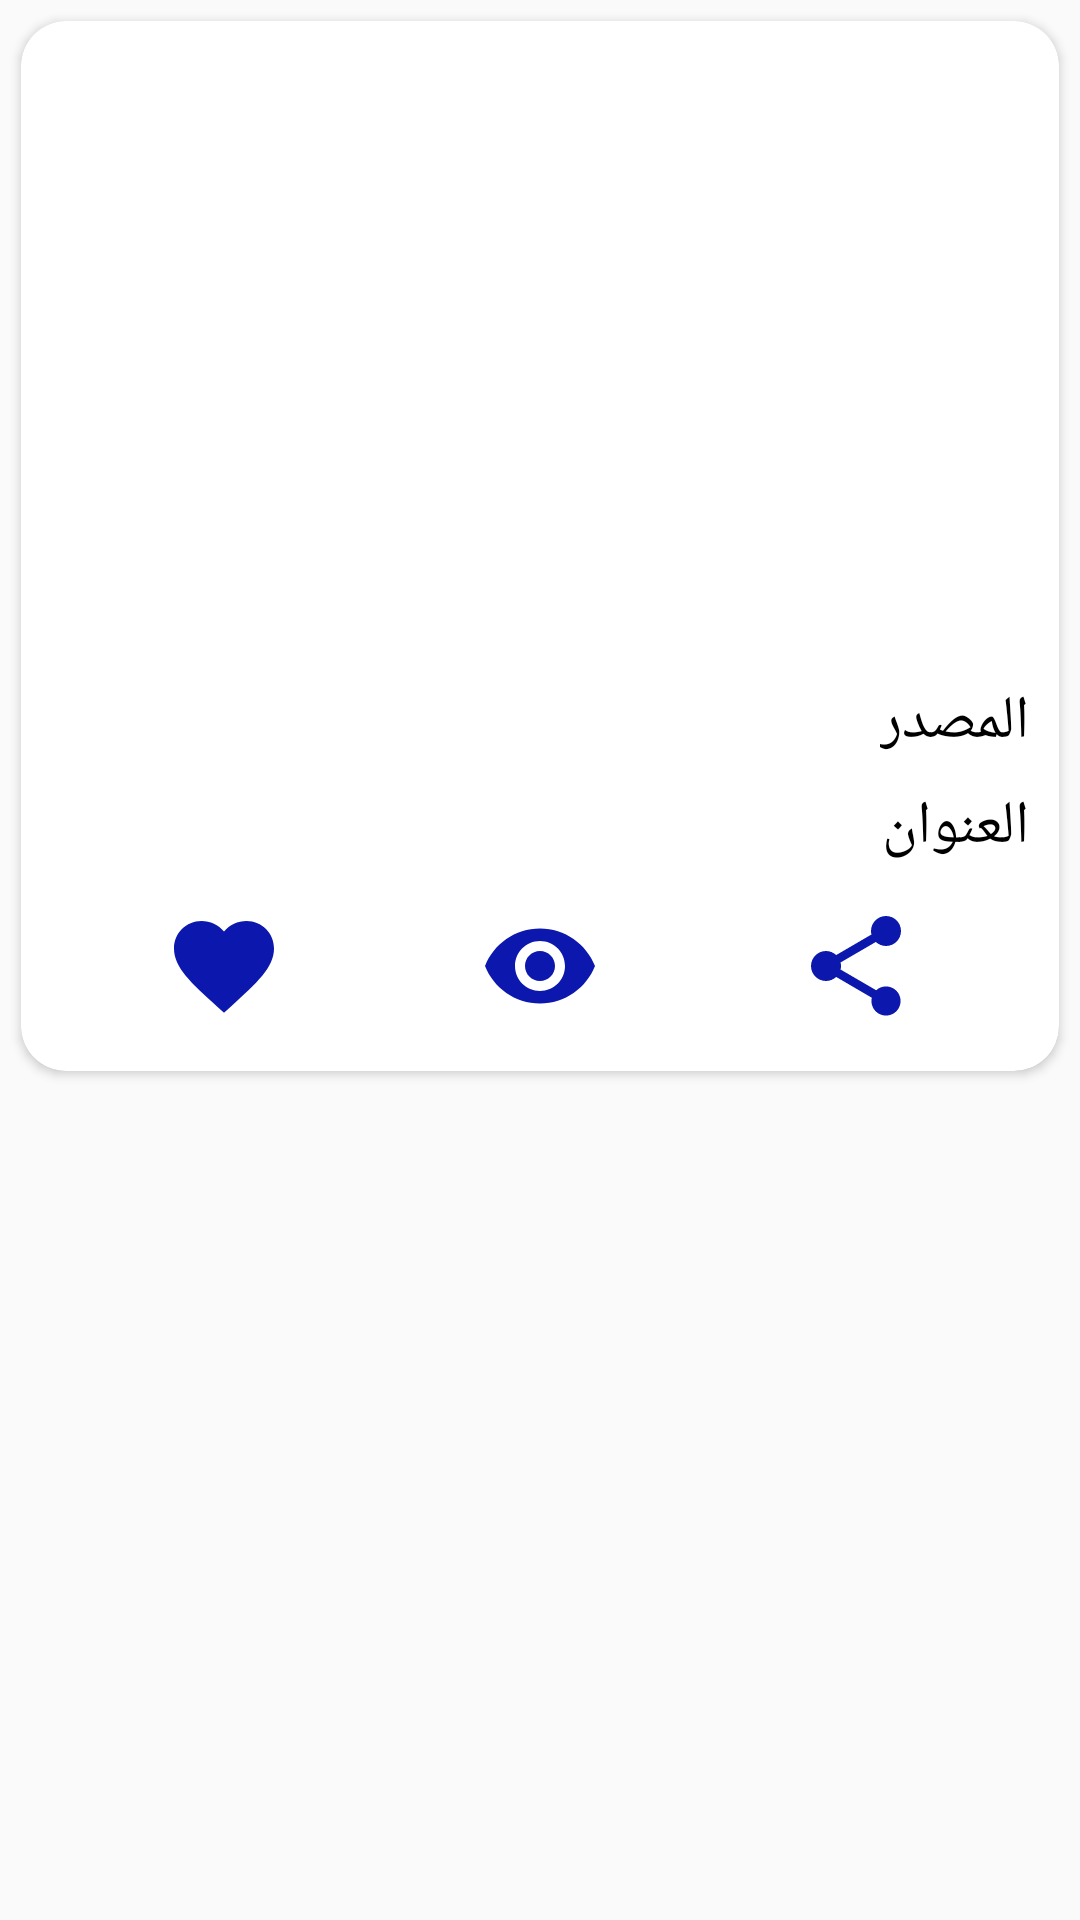

Here is an Android app screen rendered from its layout file. Give the layout XML and the strings, colors and styles it references.
<!-- AndroidManifest.xml: application theme AppTheme -->
<!-- res/layout/new_item.xml -->
<?xml version="1.0" encoding="utf-8"?>
<RelativeLayout xmlns:android="http://schemas.android.com/apk/res/android"
    android:layout_width="match_parent"
    android:layout_height="wrap_content"
    xmlns:app="http://schemas.android.com/apk/res-auto">
<androidx.cardview.widget.CardView
    android:layout_width="match_parent"
    android:layout_margin="7dp"
    android:layout_height="350dp"
    app:cardBackgroundColor="#ffffff"
    android:elevation="10dp"
    app:cardCornerRadius="15dp">
    <RelativeLayout

        android:layout_width="match_parent"
        android:layout_height="match_parent"
        android:layout_margin="5dp">
        <ImageView
            android:layout_width="match_parent"
            android:layout_height="200dp"
            android:layout_margin="5dp"
            android:src="@drawable/ic_launcher_background"
            android:id="@+id/iv_new_image"/>
        <TextView
            android:fontFamily="@font/araby"

            android:layout_width="wrap_content"
            android:layout_height="25dp"
            android:layout_below="@id/iv_new_image"
            android:id="@+id/tv_source"
            android:textColor="#000"
            android:textSize="20sp"
            android:text="المصدر"
            android:layout_alignParentRight="true"
            android:layout_margin="5dp"/>
        <TextView
            android:fontFamily="@font/araby"

            android:layout_width="wrap_content"
            android:layout_height="25dp"
            android:layout_below="@id/tv_source"
            android:id="@+id/tv_title"
            android:text="العنوان"
            android:textColor="#000"
            android:textSize="20sp"

            android:layout_alignParentRight="true"
            android:layout_margin="5dp"/>
        <LinearLayout
            android:layout_margin="10dp"
            android:layout_below="@id/tv_title"

            android:layout_width="match_parent"
            android:layout_height="50dp"
            android:orientation="horizontal">
            <ImageView
                android:layout_width="40dp"
                android:layout_height="40dp"
                android:id="@+id/fav_btn"
                android:src="@drawable/ic_favorite_black_24dp"
                android:layout_weight="1"/>
            <ImageView
                android:id="@+id/web_btn"
                android:layout_width="40dp"
                android:layout_height="40dp"
                android:src="@drawable/ic_visibility_black_24dp"
                android:layout_weight="1"/>
            <ImageView
                android:id="@+id/share_btn"
                android:layout_width="40dp"
                android:layout_height="40dp"
                android:src="@drawable/ic_share_black_24dp"
                android:layout_weight="1"/>


        </LinearLayout>


    </RelativeLayout>

</androidx.cardview.widget.CardView>
</RelativeLayout>
<!-- resources referenced by this layout -->
<resources>
  <!-- drawable ic_favorite_black_24dp (drawable) -->
  <vector android:height="24dp" android:tint="#0C17AD"
      android:viewportHeight="24.0" android:viewportWidth="24.0"
      android:width="24dp" xmlns:android="http://schemas.android.com/apk/res/android">
      <path android:fillColor="#FF000000" android:pathData="M12,21.35l-1.45,-1.32C5.4,15.36 2,12.28 2,8.5 2,5.42 4.42,3 7.5,3c1.74,0 3.41,0.81 4.5,2.09C13.09,3.81 14.76,3 16.5,3 19.58,3 22,5.42 22,8.5c0,3.78 -3.4,6.86 -8.55,11.54L12,21.35z"/>
  </vector>
  <!-- drawable ic_share_black_24dp (drawable) -->
  <vector android:height="24dp" android:tint="#0C17AD"
      android:viewportHeight="24.0" android:viewportWidth="24.0"
      android:width="24dp" xmlns:android="http://schemas.android.com/apk/res/android">
      <path android:fillColor="#FF000000" android:pathData="M18,16.08c-0.76,0 -1.44,0.3 -1.96,0.77L8.91,12.7c0.05,-0.23 0.09,-0.46 0.09,-0.7s-0.04,-0.47 -0.09,-0.7l7.05,-4.11c0.54,0.5 1.25,0.81 2.04,0.81 1.66,0 3,-1.34 3,-3s-1.34,-3 -3,-3 -3,1.34 -3,3c0,0.24 0.04,0.47 0.09,0.7L8.04,9.81C7.5,9.31 6.79,9 6,9c-1.66,0 -3,1.34 -3,3s1.34,3 3,3c0.79,0 1.5,-0.31 2.04,-0.81l7.12,4.16c-0.05,0.21 -0.08,0.43 -0.08,0.65 0,1.61 1.31,2.92 2.92,2.92 1.61,0 2.92,-1.31 2.92,-2.92s-1.31,-2.92 -2.92,-2.92z"/>
  </vector>
  <!-- drawable ic_visibility_black_24dp (drawable) -->
  <vector android:height="24dp" android:tint="#0C17AD"
      android:viewportHeight="24.0" android:viewportWidth="24.0"
      android:width="24dp" xmlns:android="http://schemas.android.com/apk/res/android">
      <path android:fillColor="#FF000000" android:pathData="M12,4.5C7,4.5 2.73,7.61 1,12c1.73,4.39 6,7.5 11,7.5s9.27,-3.11 11,-7.5c-1.73,-4.39 -6,-7.5 -11,-7.5zM12,17c-2.76,0 -5,-2.24 -5,-5s2.24,-5 5,-5 5,2.24 5,5 -2.24,5 -5,5zM12,9c-1.66,0 -3,1.34 -3,3s1.34,3 3,3 3,-1.34 3,-3 -1.34,-3 -3,-3z"/>
  </vector>
  <style name="AppTheme" parent="Theme.AppCompat.Light.DarkActionBar">
          
          <item name="colorPrimary">@color/darkblue</item>
          <item name="colorPrimaryDark">@color/darkblue</item>
          <item name="colorAccent">@color/darkblue</item>
      </style>
      
      -
  <item name="darkblue" type="color">#FF33B5E5</item>
</resources>
